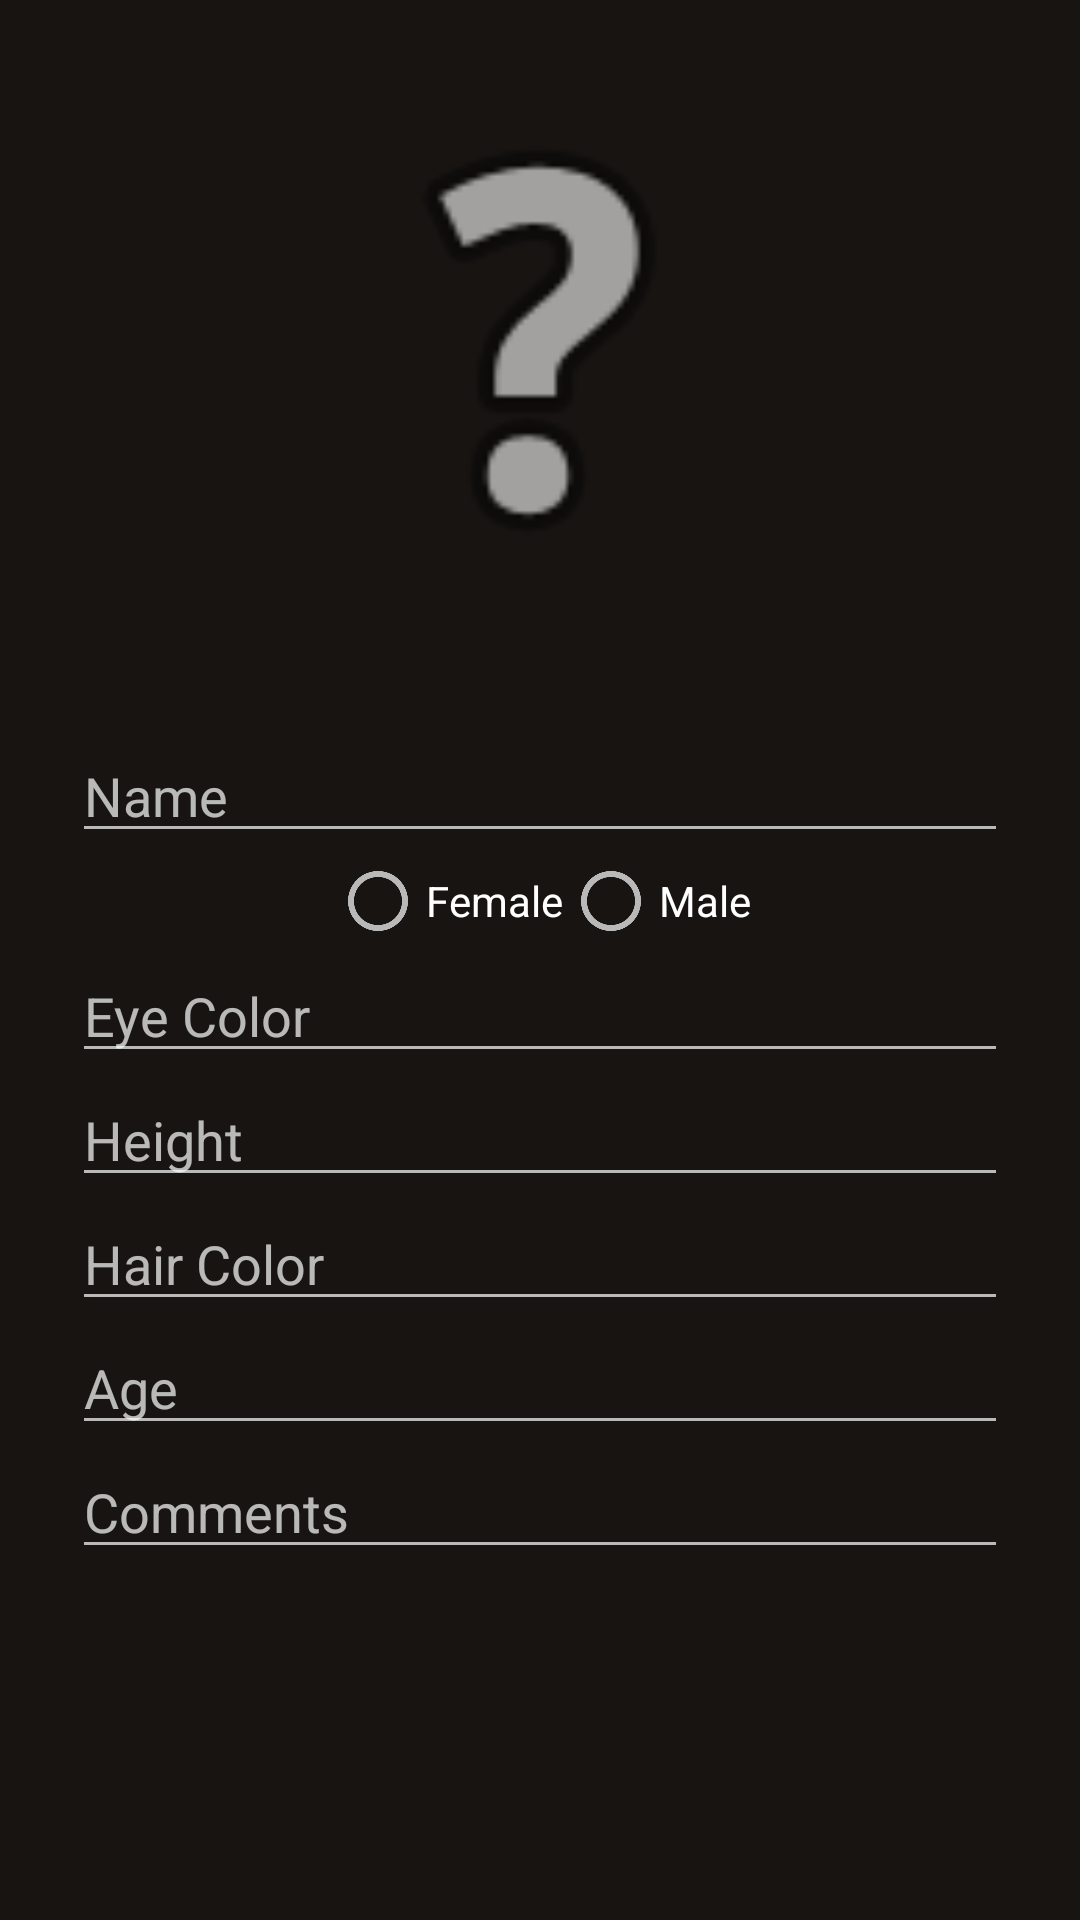

Here is an Android app screen rendered from its layout file. Give the layout XML and the strings, colors and styles it references.
<!-- AndroidManifest.xml: application theme DarkTheme -->
<!-- res/layout/fragment_displayperson.xml -->
<?xml version="1.0" encoding="utf-8"?>
<ScrollView xmlns:app="http://schemas.android.com/apk/res-auto"
    xmlns:tools="http://schemas.android.com/tools"
    android:layout_width="match_parent"
    android:layout_height="wrap_content"
    android:orientation="vertical"
    android:id="@+id/ScrollView"
    xmlns:android="http://schemas.android.com/apk/res/android">
    <androidx.constraintlayout.widget.ConstraintLayout
        android:layout_width="match_parent"
        android:layout_height="match_parent"
        tools:context=".code.activities.ProfileActivity">

        <ImageView
            android:id="@+id/profilePicture"
            android:layout_width="178dp"
            android:layout_height="195dp"
            android:layout_marginTop="16dp"
            android:layout_marginBottom="32dp"
            android:contentDescription="@string/profile_picture"
            app:layout_constraintBottom_toTopOf="@+id/nameField"
            app:layout_constraintEnd_toEndOf="parent"
            app:layout_constraintHorizontal_bias="0.498"
            app:layout_constraintStart_toStartOf="parent"
            app:layout_constraintTop_toTopOf="parent"
            app:layout_constraintVertical_bias="0.51"
            app:srcCompat="@android:drawable/ic_menu_help" />

        <EditText
            android:id="@+id/nameField"
            android:layout_width="0dp"
            android:layout_height="wrap_content"
            android:layout_marginStart="24dp"
            android:focusableInTouchMode="false"
            android:layout_marginEnd="24dp"
            android:autofillHints=""
            android:ems="10"
            android:clickable="false"
            android:cursorVisible="false"
            android:hint="@string/name"
            android:inputType="textPersonName"
            app:layout_constraintBottom_toTopOf="@+id/genderGroup"
            app:layout_constraintEnd_toEndOf="parent"
            app:layout_constraintHorizontal_bias="1.0"
            app:layout_constraintStart_toStartOf="parent"
            app:layout_constraintTop_toBottomOf="@+id/profilePicture" />

        <EditText
            android:id="@+id/age"
            android:layout_width="0dp"
            android:layout_height="wrap_content"
            android:layout_marginStart="24dp"
            android:layout_marginEnd="24dp"
            android:focusableInTouchMode="false"
            android:autofillHints=""
            android:ems="10"
            android:hint="Age"
            android:clickable="false"
            android:cursorVisible="false"
            android:inputType="textPersonName"
            app:layout_constraintEnd_toEndOf="parent"
            app:layout_constraintHorizontal_bias="0.0"
            app:layout_constraintStart_toStartOf="parent"
            app:layout_constraintTop_toBottomOf="@+id/hairColor" />

        <EditText
            android:id="@+id/eyeColor"
            android:layout_width="0dp"
            android:layout_height="wrap_content"
            android:layout_marginStart="24dp"
            android:layout_marginEnd="24dp"
            android:clickable="false"
            android:cursorVisible="false"
            android:ems="10"
            android:focusable="false"
            android:focusableInTouchMode="false"
            android:hint="Eye Color"
            android:importantForAutofill="no"
            android:inputType="textPersonName"
            app:layout_constraintEnd_toEndOf="parent"
            app:layout_constraintHorizontal_bias="0.0"
            app:layout_constraintStart_toStartOf="parent"
            app:layout_constraintTop_toBottomOf="@+id/genderGroup"
            tools:ignore="TextFields" />

        <EditText
            android:id="@+id/Height"
            android:layout_width="0dp"
            android:layout_height="wrap_content"
            android:layout_marginStart="24dp"
            android:layout_marginEnd="24dp"
            android:ems="10"
            android:focusableInTouchMode="false"
            android:hint="Height"
            android:clickable="false"
            android:cursorVisible="false"
            android:importantForAutofill="no"
            android:inputType="textPersonName"
            app:layout_constraintEnd_toEndOf="parent"
            app:layout_constraintHorizontal_bias="0.0"
            app:layout_constraintStart_toStartOf="parent"
            app:layout_constraintTop_toBottomOf="@+id/eyeColor" />

        <EditText
            android:id="@+id/hairColor"
            android:layout_width="0dp"
            android:layout_height="wrap_content"
            android:layout_marginStart="24dp"
            android:layout_marginEnd="24dp"
            android:ems="10"
            android:hint="Hair Color"
            android:importantForAutofill="no"
            android:clickable="false"
            android:cursorVisible="false"
            android:inputType="phone"
            app:layout_constraintEnd_toEndOf="parent"
            app:layout_constraintHorizontal_bias="0.0"
            android:focusableInTouchMode="false"
            app:layout_constraintStart_toStartOf="parent"
            app:layout_constraintTop_toBottomOf="@+id/Height" />

        <EditText
            android:id="@+id/comment"
            android:layout_width="0dp"
            android:layout_height="wrap_content"
            android:layout_marginStart="24dp"
            android:clickable="false"
            android:cursorVisible="false"
            android:layout_marginEnd="24dp"
            android:autofillHints=""
            android:ems="10"
            android:hint="Comments"
            android:inputType="textPersonName"
            app:layout_constraintEnd_toEndOf="parent"
            app:layout_constraintStart_toStartOf="parent"
            android:focusableInTouchMode="false"
            app:layout_constraintTop_toBottomOf="@+id/age" />

        <RadioGroup
            android:id="@+id/genderGroup"
            android:layout_width="wrap_content"
            android:layout_height="wrap_content"
            android:orientation="horizontal"
            android:focusableInTouchMode="false"
            app:layout_constraintEnd_toEndOf="parent"
            app:layout_constraintHorizontal_bias="0.501"
            app:layout_constraintStart_toStartOf="parent"
            app:layout_constraintTop_toBottomOf="@+id/nameField">

            <RadioButton
                android:id="@+id/femaleButton"
                android:layout_width="wrap_content"
                android:clickable="false"
                android:layout_height="wrap_content"
                android:text="@string/female"
                tools:layout_editor_absoluteX="95dp"
                android:focusableInTouchMode="false"
                tools:layout_editor_absoluteY="304dp" />

            <RadioButton
                android:id="@+id/maleButton"
                android:layout_width="wrap_content"
                android:layout_height="wrap_content"
                android:clickable="false"
                android:text="@string/male"
                tools:layout_editor_absoluteX="214dp"
                android:focusableInTouchMode="false"
                tools:layout_editor_absoluteY="304dp" />

        </RadioGroup>

    </androidx.constraintlayout.widget.ConstraintLayout>
</ScrollView>
<!-- resources referenced by this layout -->
<resources>
  <string name="female">Female</string>
  <string name="male">Male</string>
  <string name="name">Name</string>
  <string name="profile_picture">Profile picture</string>
  <style name="DarkTheme" parent="Theme.AppCompat">
          
          <item name="colorPrimary">@color/colorPrimary</item>
          <item name="colorPrimaryDark">@color/colorPrimaryDark</item>
          <item name="android:windowBackground">@color/darkBack</item>
          <item name="colorAccent">@color/colorAccent</item>
  
      </style>
  <color name="colorPrimary">#8f0e0e</color>
  <color name="colorPrimaryDark">#540808</color>
  <color name="darkBack">#171412</color>
  <color name="colorAccent">#03DAC5</color>
</resources>
